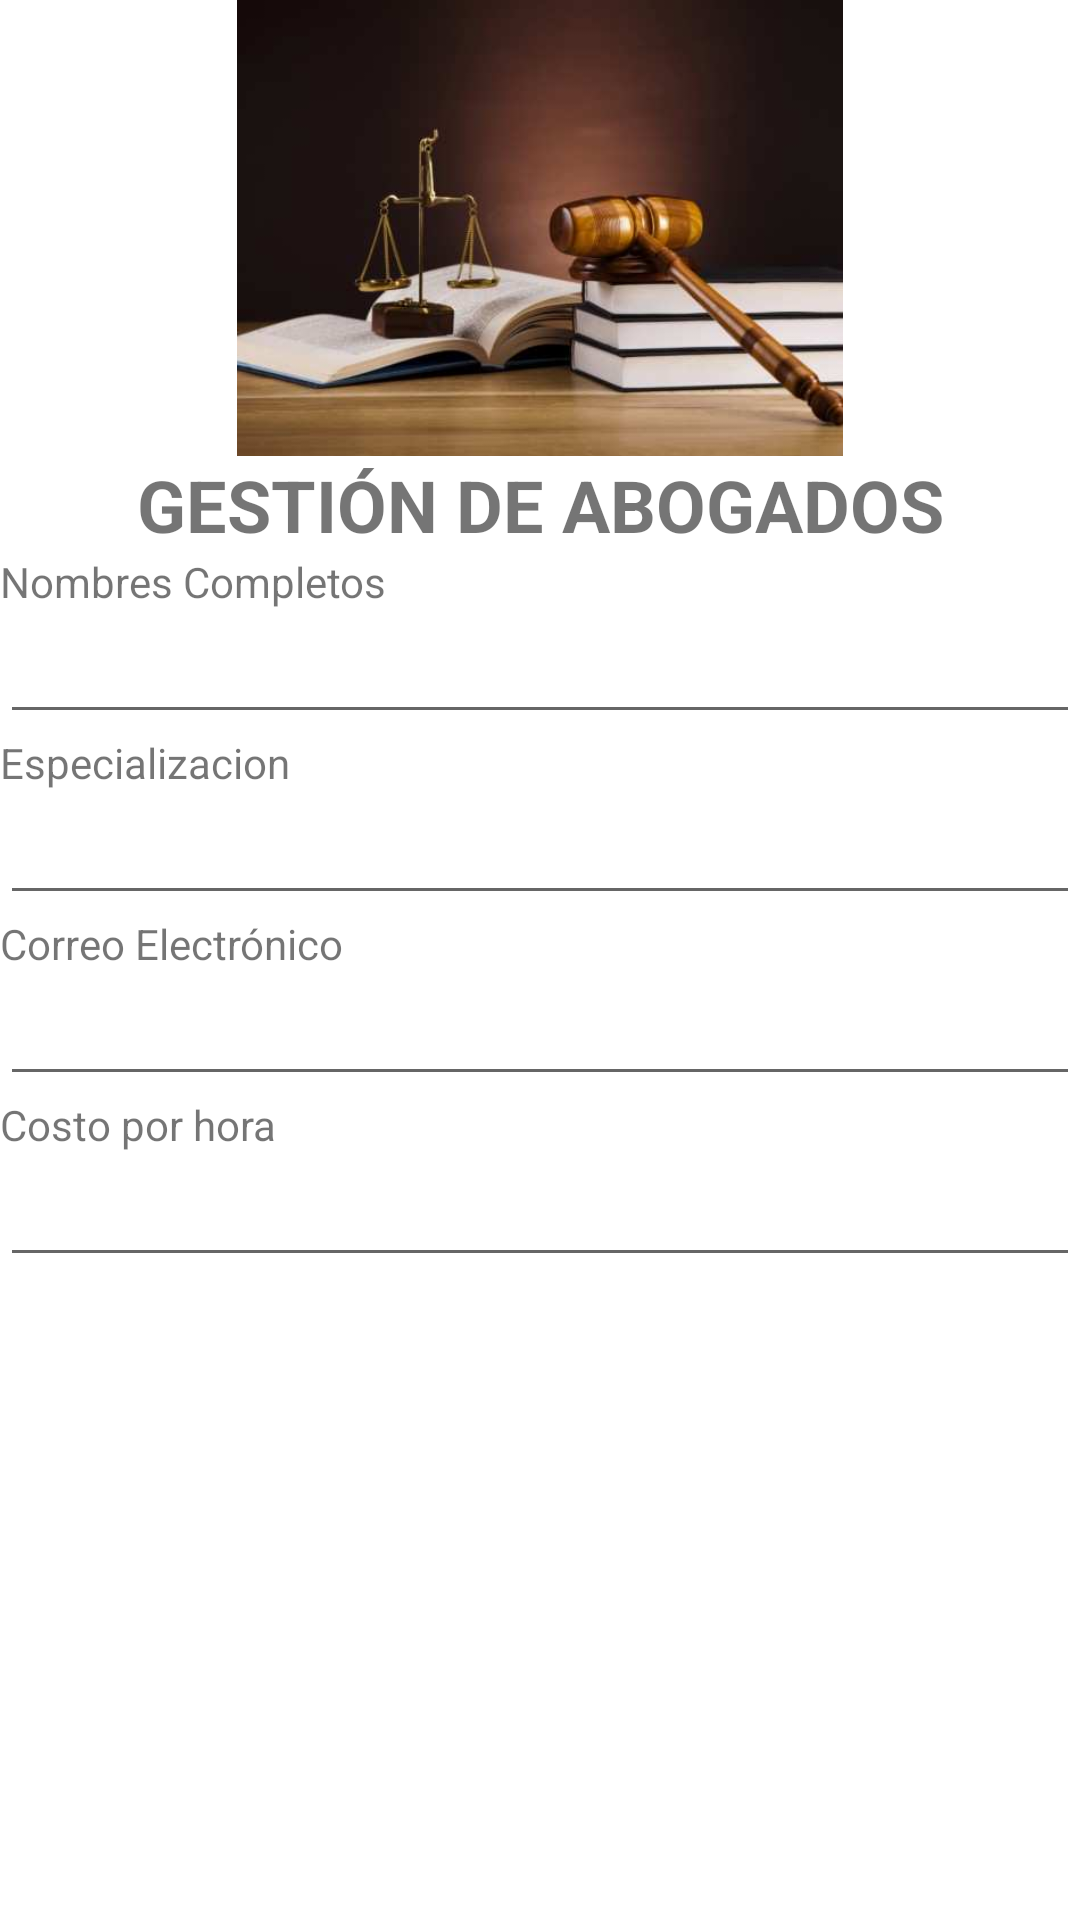

Android layout source for this screen:
<!-- AndroidManifest.xml: application theme Theme.GestionAbogados -->
<!-- res/layout/activity_editar.xml -->
<?xml version="1.0" encoding="utf-8"?>
<androidx.constraintlayout.widget.ConstraintLayout xmlns:android="http://schemas.android.com/apk/res/android"
    xmlns:app="http://schemas.android.com/apk/res-auto"
    xmlns:tools="http://schemas.android.com/tools"
    android:layout_width="match_parent"
    android:layout_height="match_parent"
    tools:context=".Editar">
    <LinearLayout
        android:layout_width="match_parent"
        android:layout_height="match_parent"
        android:orientation="vertical"
        android:textAlignment="center">

        <ImageView
            android:id="@+id/imageView"
            android:layout_width="match_parent"
            android:layout_height="152dp"
            app:srcCompat="@drawable/abogado2" />

        <TextView
            android:id="@+id/textView"
            android:layout_width="match_parent"
            android:layout_height="wrap_content"
            android:text="GESTIÓN DE ABOGADOS"
            android:textAlignment="center"
            android:textSize="24sp"
            android:textStyle="bold" />

        <TextView
            android:id="@+id/textView2"
            android:layout_width="match_parent"
            android:layout_height="wrap_content"
            android:text="Nombres Completos" />

        <EditText
            android:id="@+id/edtNombre"
            android:layout_width="match_parent"
            android:layout_height="wrap_content"
            android:ems="10"
            android:inputType="textPersonName" />

        <TextView
            android:id="@+id/textView6"
            android:layout_width="match_parent"
            android:layout_height="wrap_content"
            android:text="Especializacion" />

        <EditText
            android:id="@+id/edtEspecializacion"
            android:layout_width="match_parent"
            android:layout_height="wrap_content"
            android:ems="10"
            android:inputType="textPersonName" />

        <TextView
            android:layout_width="match_parent"
            android:layout_height="wrap_content"
            android:text="Correo Electrónico" />

        <EditText
            android:id="@+id/edtCorreo"
            android:layout_width="match_parent"
            android:layout_height="wrap_content"
            android:ems="10"
            android:inputType="textEmailAddress" />

        <TextView
            android:id="@+id/textView8"
            android:layout_width="match_parent"
            android:layout_height="wrap_content"
            android:text="Costo por hora" />

        <EditText
            android:id="@+id/edtCosto"
            android:layout_width="match_parent"
            android:layout_height="wrap_content"
            android:ems="10"
            android:inputType="numberSigned" />

    </LinearLayout>

</androidx.constraintlayout.widget.ConstraintLayout>
<!-- resources referenced by this layout -->
<resources>
  <!-- drawable abogado2: jpg bitmap (drawable-v24, 15329 bytes) -->
  <style name="Theme.GestionAbogados" parent="Theme.MaterialComponents.DayNight.DarkActionBar">
          
          <item name="colorPrimary">@color/purple_500</item>
          <item name="colorPrimaryVariant">@color/purple_700</item>
          <item name="colorOnPrimary">@color/white</item>
          
          <item name="colorSecondary">@color/teal_200</item>
          <item name="colorSecondaryVariant">@color/teal_700</item>
          <item name="colorOnSecondary">@color/black</item>
          
          <item name="android:statusBarColor" tools:targetApi="l">?attr/colorPrimaryVariant</item>
          
      </style>
  <!-- not gathered from this repository: default colours our renderer supplied (Android Studio template values) -->
  <color name="purple_500">#FF6200EE</color>
  <color name="purple_700">#FF3700B3</color>
  <color name="teal_200">#FF03DAC5</color>
  <color name="teal_700">#FF018786</color>
  <color name="black">#FF000000</color>
  <color name="white">#FFFFFFFF</color>
</resources>
